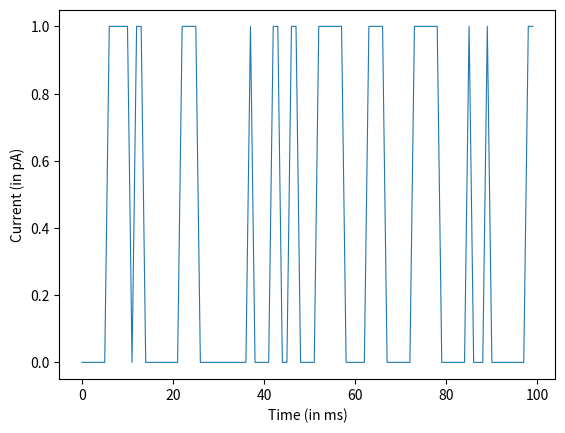

Recreate this plot in Python.
import random
import matplotlib.pyplot as plt

def generate_data(n, p_oc, p_co):

    """
        This function is for generating a random array
        that will denote the state of the ion channel
        for the number of iterations provided as input
    """

    # Variable to denote state of the channel
    # 1 => Channel is open
    # 0 => Channel is closed
    state = 0

    # List to store values in all iterations
    trials = [state]

    for i in range(n - 1):

        trial = random.uniform(0, 1)
        if state == 1:

            if trial < p_oc:

                state = 0

        elif state == 0:

            if trial < p_co:

                state = 1

        trials.append(state)

    return trials


def plot_graph(trials):

    plt.plot(trials, linewidth=0.8)
    plt.xlabel("Time (in ms)")
    plt.ylabel("Current (in pA)")
    plt.show()



p_oc = 2/5
p_co = 1/5
n = 100

val = generate_data(n, p_oc, p_co)

open_t = sum(val)
p_open = open_t/n
p_close = 1 - p_open

print("P_open =", p_open)
print("P_close =", p_close)
print("P_open / P_close =", p_open/p_close)

plot_graph(val)

